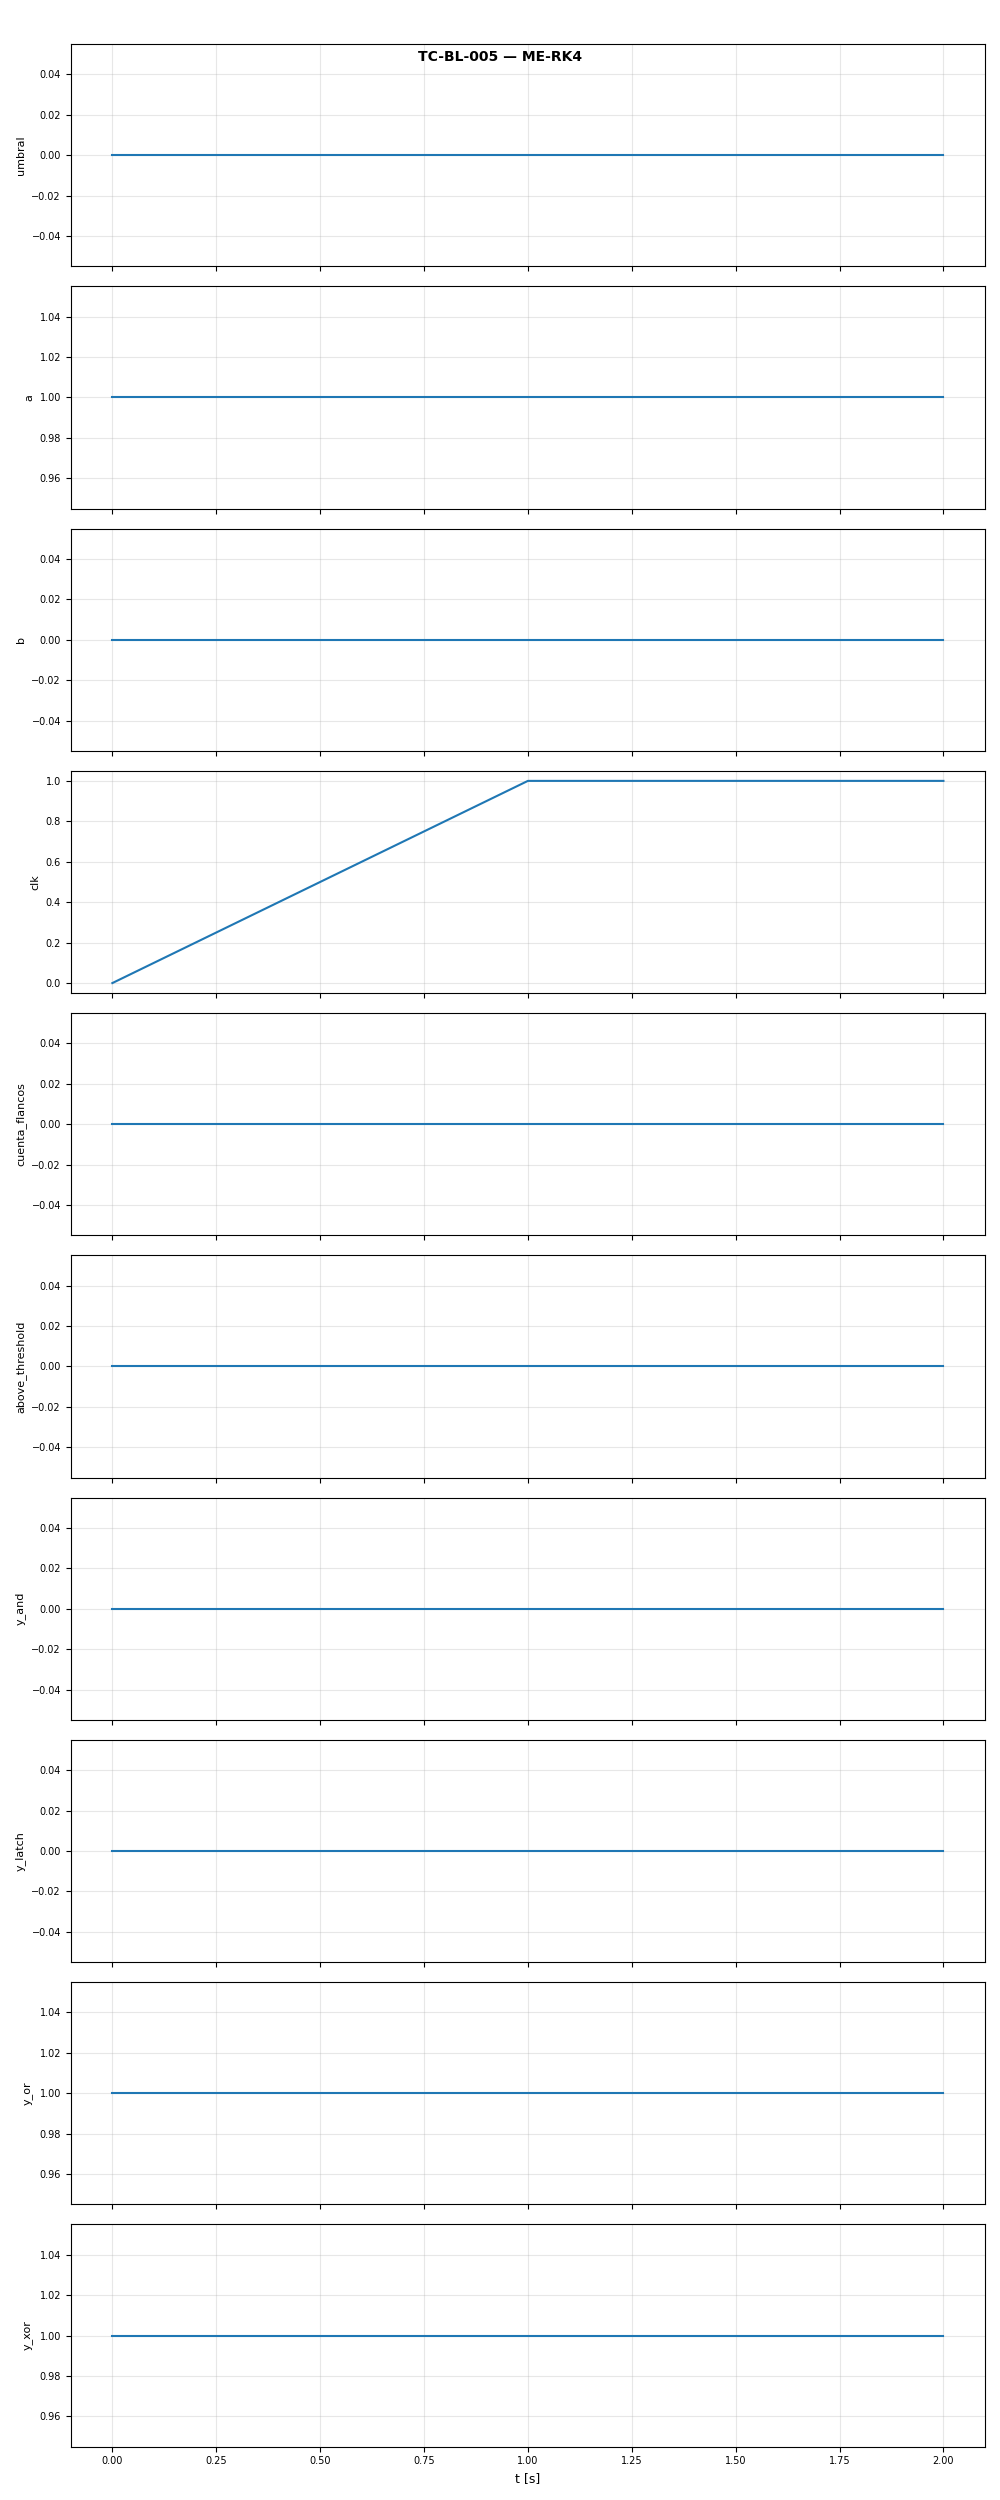

The data file committed next to this chart (first rows):
t, umbral, a, b, clk, cuenta_flancos, above_threshold, y_and, y_latch, y_or, y_xor
0.0, 0.0, 1.0, 0.0, 0.0, 0.0, 0.0, 0.0, 0.0, 1.0, 1.0
1.0, 0.0, 1.0, 0.0, 1.0, 0.0, 0.0, 0.0, 0.0, 1.0, 1.0
2.0, 0.0, 1.0, 0.0, 1.0, 0.0, 0.0, 0.0, 0.0, 1.0, 1.0
